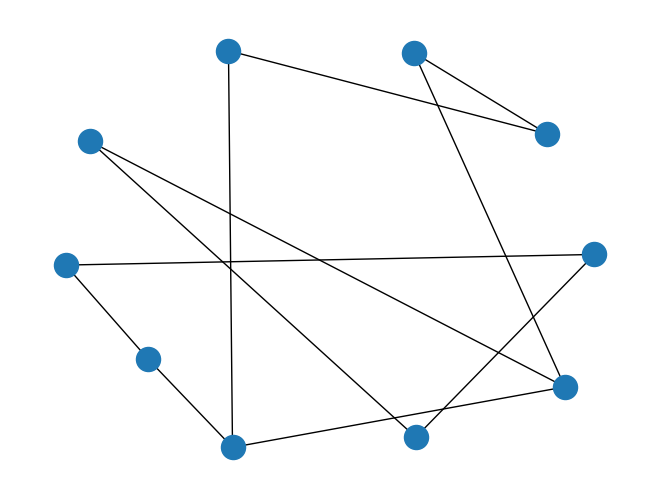

Recreate this plot in Python. (Note: this script raises an exception after producing the figure.)
import matplotlib.pyplot as plt
import random

import networkx as nx


class Krawedz:
    c =0 #Wartość C - przepustowość[pakiety / s]
    a = 0   #Wartość A - faktyczna ilość przesyłanych danych[pakiety / s]
    pr = 0.95 #Prawdopodobieństwo zerwania łącza
    start = 0
    end = 0
    def __init__(self, start, end):
        self.start = start
        self.end = end

    def setC(self, i):
        self.c = i

    def setA(self, i):
        self.a = i

    def setPr(self, i):
        self.pr = i

    def getC(self):
        return self.c;

    def getPr(self):
        return self.pr;

    def getA(self):
        return self.a;


def createNewGraph(G):
    G.clear()
    for i in range(number_Of_nodes):
        G.add_node(i)
    for i in range(number_Of_nodes-1):
        G.add_edge(i,i+1,weight=0, C = 100, A = 0) #WEIGHT - A
        Krawedz(i,i+1)

G=nx.Graph()
number_Of_nodes = 10
weight_to_split = 0.95
createNewGraph(G)

G.add_edge(0, 9, weight=0)
Krawedz(0,9)
G.add_edge(1,7, weight= 0)
Krawedz(1,7)
print(nx.shortest_path(G, source=1, target=7))
nx.draw(G)
#plt.show()

sizeOfMatrix=10
c=10
w, h = 10, 10;
matrix = [[0 for x in range(w)] for y in range(h)]


for i in range(sizeOfMatrix):
    for j in range(sizeOfMatrix):
        matrix[i][j]=c
        if(i==j):
            matrix[i][j] = 0
#znajodowanie funkcji a dla każdej krawędzi + oblicznie gg




gg = 0
index = 0
l=1

for i in range(sizeOfMatrix):
    for j in range(sizeOfMatrix):
        gg += matrix[i][j]
        lista = nx.shortest_path(G, source=i, target=j)
        for k in range(len(lista)):
            print(matrix[i][j])
            data = G[1][2]
            print(data)
#            data += matrix[i][j]
            G[k][l]['A'] = 11
            l += 1

"""       // znajodowanie funkcji a dla każdej krawędzi + oblicznie gg
        int gg = 0;

        for (i=1; i<=v; i++) {
            for (j=1; j<=v; j++) {
                gg += n[i-1][j-1];
                //szukanie najkrótszej ścieżki dla n(i,j) i zwiększanie a na krawędzi o n(i,j)
                List<Krawedz> lista = DijkstraShortestPath.findPathBetween(g, i, j);

                for(Krawedz kr: lista) {
                    kr.setA(kr.getA()+n[i-1][j-1]);
                }
            }
        }"""
